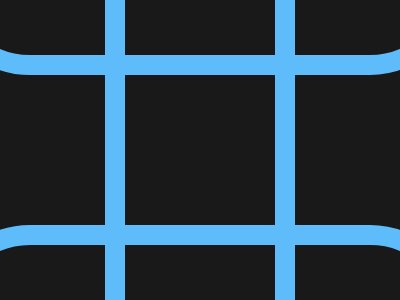

Here is a drawing made with CSS. Write the source that renders it.

<!DOCTYPE html>
<html>
<head>
	<meta charset="utf-8">
	<title>Command Key</title>

<style type="text/css">
	
body { background:#191919;
       margin:0;
       height:100vh;
       display:flex;
       justify-content:center;
       align-items:center; }

div { width:150px;
      height:150px;
      border:20px solid #5DBCF9;
      position:absolute; }

div:before { width:100%;
	         height: 100%;
	         border: 20px solid #5DBCF9;
	         position: absolute;
	         border-radius: 150px 150px 0 150px ;
	         content: '';
	         transform: translate(-100%,-100%);
  }

div:after { content:'';
            position:absolute;
            width:100%;
            height:100%;
            top: 0;
            left: 0;
            border:20px solid #5DBCF9;
            border-radius:150px 150px 150px 0;
            transform:translate(calc(100% - 40px),-100%); }

span { position:absolute;
       top:0;
       left:0; }

span:nth-child(1) { content:'';
                    width:150px;
                    height:150px;
                    border:20px solid #5DBCF9;
                    bottom:50px;
                    left:0;
                    transform:translate(-100%,calc(100% - 40px)) ;
                    border-radius: 150px 0 150px 150px;}



span:nth-child(2) { content:'';
                    width:100%;
                    height:100%;
                    border:20px solid #5DBCF9;
                    bottom:0;
                    right:0;
                    transform:translate(calc(100% - 40px),calc(100% - 40px)) ;
                    border-radius:0 150px 150px 150px;}


</style>

</head>
<body>

<div> <span> </span> 

<span></span>

</div>


</body>
</html>